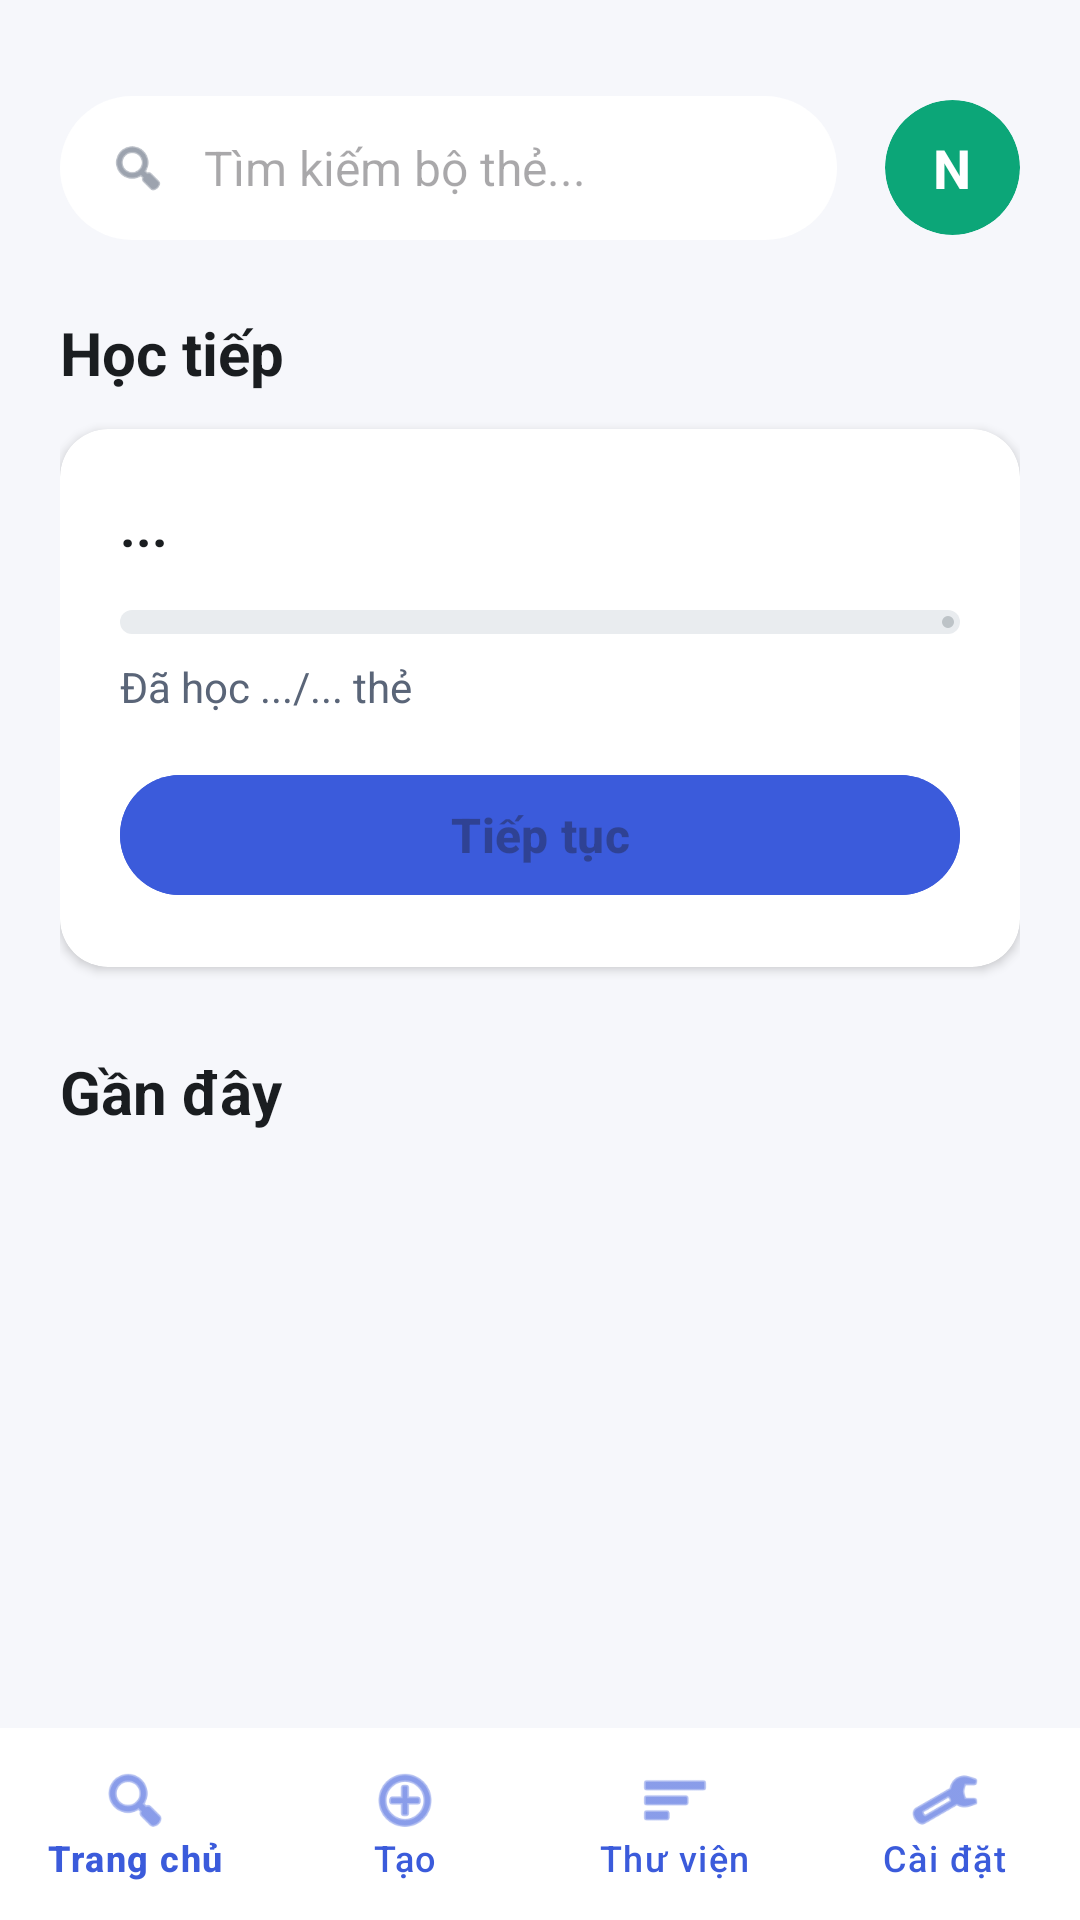

Here is an Android app screen rendered from its layout file. Give the layout XML and the strings, colors and styles it references.
<!-- AndroidManifest.xml: application theme Theme.SmartFlashcard -->
<!-- res/layout/activity_home.xml -->
<?xml version="1.0" encoding="utf-8"?>

<androidx.constraintlayout.widget.ConstraintLayout
    xmlns:android="http://schemas.android.com/apk/res/android"
    xmlns:app="http://schemas.android.com/apk/res-auto"
    android:layout_width="match_parent"
    android:layout_height="match_parent"
    android:background="#F6F7FB">

    <ScrollView
        android:layout_width="match_parent"
        android:layout_height="0dp"
        android:fillViewport="true"
        app:layout_constraintBottom_toTopOf="@id/bottomNavigationHome"
        app:layout_constraintTop_toTopOf="parent">

        <LinearLayout
            android:layout_width="match_parent"
            android:layout_height="wrap_content"
            android:orientation="vertical"
            android:padding="20dp">

            <RelativeLayout
                android:layout_width="match_parent"
                android:layout_height="wrap_content"
                android:layout_marginTop="12dp"
                android:layout_marginBottom="24dp">

                <LinearLayout
                    android:layout_width="match_parent"
                    android:layout_height="48dp"
                    android:layout_toStartOf="@+id/cardAvatar"
                    android:layout_marginEnd="16dp"
                    android:background="@android:drawable/toast_frame"
                    android:backgroundTint="@color/white"
                    android:gravity="center_vertical"
                    android:orientation="horizontal"
                    android:paddingHorizontal="16dp">

                    <ImageView
                        android:layout_width="20dp"
                        android:layout_height="20dp"
                        android:src="@android:drawable/ic_menu_search"
                        app:tint="#5A6578" />

                    <EditText
                        android:id="@+id/etSearchDecks"
                        android:layout_width="match_parent"
                        android:layout_height="match_parent"
                        android:layout_marginStart="12dp"
                        android:background="@null"
                        android:hint="Tìm kiếm bộ thẻ..."
                        android:inputType="text"
                        android:textSize="16sp" />
                </LinearLayout>

                <com.google.android.material.card.MaterialCardView
                    android:id="@+id/cardAvatar"
                    android:layout_width="45dp"
                    android:layout_height="45dp"
                    android:layout_alignParentEnd="true"
                    android:layout_centerVertical="true"
                    app:cardBackgroundColor="#0CA678"
                    app:cardCornerRadius="22.5dp"
                    app:strokeWidth="0dp">
                    <TextView
                        android:id="@+id/tvAvatarChar"
                        android:layout_width="match_parent"
                        android:layout_height="match_parent"
                        android:gravity="center"
                        android:text="N"
                        android:textColor="@color/white"
                        android:textSize="18sp"
                        android:textStyle="bold" />
                </com.google.android.material.card.MaterialCardView>
            </RelativeLayout>

            <TextView
                android:layout_width="wrap_content"
                android:layout_height="wrap_content"
                android:text="Học tiếp"
                android:textColor="#1A1D20"
                android:textSize="20sp"
                android:textStyle="bold"
                android:layout_marginBottom="12dp"/>

            <com.google.android.material.card.MaterialCardView
                android:layout_width="match_parent"
                android:layout_height="wrap_content"
                android:layout_marginBottom="28dp"
                app:cardBackgroundColor="@color/white"
                app:cardCornerRadius="16dp"
                app:strokeWidth="0dp"
                app:cardElevation="2dp">

                <LinearLayout
                    android:layout_width="match_parent"
                    android:layout_height="wrap_content"
                    android:orientation="vertical"
                    android:padding="20dp">

                    <TextView
                        android:id="@+id/tvContinueDeckName"
                        android:layout_width="match_parent"
                        android:layout_height="wrap_content"
                        android:text="..."
                        android:textColor="#1A1D20"
                        android:textSize="18sp"
                        android:textStyle="bold" />

                    <com.google.android.material.progressindicator.LinearProgressIndicator
                        android:id="@+id/progressLearning"
                        android:layout_width="match_parent"
                        android:layout_height="8dp"
                        android:layout_marginTop="16dp"
                        app:trackThickness="8dp"
                        app:indicatorColor="#BDC3C7"
                        app:trackColor="#E9ECEF"
                        app:trackCornerRadius="4dp"
                        android:progress="0"/>

                    <TextView
                        android:id="@+id/tvProgressText"
                        android:layout_width="wrap_content"
                        android:layout_height="wrap_content"
                        android:layout_marginTop="8dp"
                        android:text="Đã học .../... thẻ"
                        android:textColor="#5A6578"
                        android:textSize="14sp" />

                    <com.google.android.material.button.MaterialButton
                        android:id="@+id/btnContinueLearning"
                        android:layout_width="match_parent"
                        android:layout_height="48dp"
                        android:layout_marginTop="16dp"
                        android:backgroundTint="#3B5BDB"
                        android:text="Tiếp tục"
                        android:textSize="16sp"
                        android:textStyle="bold"
                        android:enabled="false"
                        app:cornerRadius="24dp" />
                </LinearLayout>
            </com.google.android.material.card.MaterialCardView>

            <TextView
                android:layout_width="wrap_content"
                android:layout_height="wrap_content"
                android:text="Gần đây"
                android:textColor="#1A1D20"
                android:textSize="20sp"
                android:textStyle="bold"
                android:layout_marginBottom="12dp"/>

            <androidx.recyclerview.widget.RecyclerView
                android:id="@+id/rvRecentDecks"
                android:layout_width="match_parent"
                android:layout_height="wrap_content"
                android:nestedScrollingEnabled="false" />

        </LinearLayout>
    </ScrollView>

    <com.google.android.material.bottomnavigation.BottomNavigationView
        android:id="@+id/bottomNavigationHome"
        android:layout_width="match_parent"
        android:layout_height="64dp"
        android:background="@color/white"
        app:elevation="8dp"
        app:labelVisibilityMode="labeled"
        app:itemIconTint="#3B5BDB"
        app:itemTextColor="#3B5BDB"
        app:layout_constraintBottom_toBottomOf="parent"
        app:menu="@menu/bottom_nav_home_menu" />

</androidx.constraintlayout.widget.ConstraintLayout>
<!-- resources referenced by this layout -->
<resources>
  <style name="Theme.SmartFlashcard" parent="Base.Theme.SmartFlashcard" />
  <style name="Base.Theme.SmartFlashcard" parent="Theme.Material3.DayNight.NoActionBar">
          
          
      </style>
  <!-- not gathered from this repository: default colours our renderer supplied (Android Studio template values) -->
  <color name="white">#FFFFFFFF</color>
</resources>
